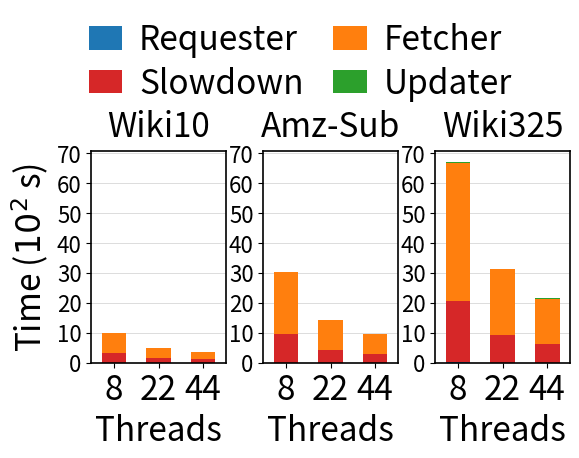
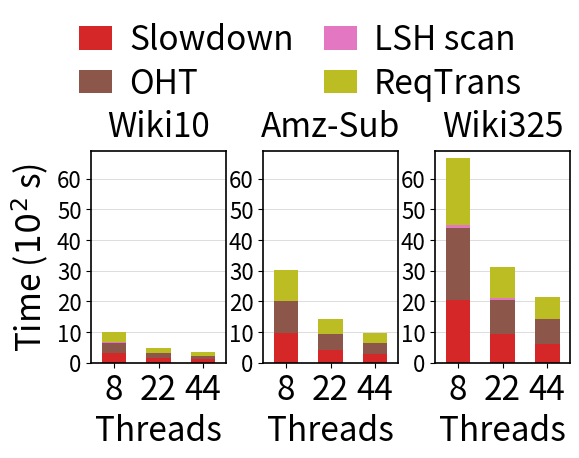

Generate these figures, in order, with matplotlib:
import pandas as pd
import numpy as np
import matplotlib.pyplot as plt
from matplotlib.ticker import MaxNLocator


rows = [















    ("Wiki10", 8,  3.15,        337.65625,    2.325,        669.8125,     1.85,        1.475,   681.3125,  320.36),
    ("Wiki10", 22, 1.5,         168.53125,    1.075,        330.5875,     1.85,        0.7,     338.8125,  152.58),
    ("Wiki10", 44, 1.45,        122.9375,     0.725,        240.6,        1.925,       4.5,     248.275,   109.49),

    ("Amz-Sub", 8,  11.125,     1047.21875,   4.875,        2059.0625,    3.55,        2.175,   2085.4875, 954.219),
    ("Amz-Sub", 22, 4.05,       513.53125,    2.0,          988.7875,     3.575,       0.975,   1007.7875, 428.88),
    ("Amz-Sub", 44, 2.85,       351.84375,    1.45,         676.8375,     3.55,        0.75,    695.7125,  292.44),

    ("Wiki325",   8,  88.93333333, 2324.166667,  11.46666667, 4604.633333,  8.7,        26.7,     4717.833333, 2058.9),
    ("Wiki325",   22, 34.4,        1127.583333, 4.566666667, 2191.166667,  8.566666667, 12.2,     2255.4, 930.7833),
    ("Wiki325",   44, 20.43333333, 800.3333333, 2.666666667, 1527.533333,  8.766666667, 8,        1578.3, 613.2),


]
data = pd.DataFrame(rows, columns=[
    "Dataset","Threads","LS_sec","OHT_sec","Requester_sec","Fetcher_sec","Updater_sec","Refresh_sec","Total", "Slowdown_sec"
])

datasets = ["Wiki10", "Amz-Sub", "Wiki325"]
threads_order = [8, 22, 44]


data["Other_sec"] = data["Total"] - (data["Requester_sec"] + data["Fetcher_sec"] + data["Updater_sec"])
data["Other_sec"] = data["Other_sec"].clip(lower=0)

data["RequesterTrans_sec"] = data["Fetcher_sec"] - data["OHT_sec"] - data["LS_sec"]
data["RequesterTrans_sec"] = data["RequesterTrans_sec"].clip(lower=0)


time_cols = ["LS_sec", "OHT_sec", "Requester_sec", "Fetcher_sec", "Updater_sec", "Total", "Other_sec", "RequesterTrans_sec", "Slowdown_sec"]
data[time_cols] = data[time_cols] / 100.0

STYLE_MAP = {
    "Requester": "#1f77b4",
    "Fetcher": "#ff7f0e",
    "Updater": "#2ca02c",
    "Other": "#9467bd",
    "OHT": "#8c564b",
    "LSH scan": "#e377c2",
    "ReqTrans": "#bcbd22",
    "Slowdown": "#d62728"
}


plt.rcParams.update({









    "font.size": 16,
    "axes.titlesize": 24,
    "axes.labelsize": 24,
    "xtick.labelsize": 24,
    "ytick.labelsize": 16,
    "legend.fontsize": 24,
    "axes.titlepad": 6,
    "pdf.fonttype": 42,
    "axes.linewidth": 1.2
})

def make_v6_from_df(df: pd.DataFrame, mode: str, out_base: str):
    if mode == "total":
        components = [("Requester", "Requester_sec"),
                      ("Slowdown", "Slowdown_sec"),
                      ("Fetcher", "Fetcher_sec"),
                      ("Updater", "Updater_sec")]

        denom_col = "Total"
        legend_ncol = 2
        ymax = float(np.nanmax(df[denom_col].to_numpy())) * 1.5
    elif mode == "fetcher":
        components = [("Slowdown", "Slowdown_sec"),
                      ("OHT", "OHT_sec"),
                      ("LSH scan", "LS_sec"),
                      ("ReqTrans", "RequesterTrans_sec")]
        denom_col = "Fetcher_sec"
        legend_ncol = 2
        ymax = float(np.nanmax(df[denom_col].to_numpy())) * 1.5
    else:
        raise ValueError("mode must be 'total' or 'fetcher'")

    comp_labels = [c[0] for c in components]
    comp_cols = [c[1] for c in components]





    fig, axes = plt.subplots(1, 3, figsize=(5.5, 4.0), sharey=False)

    x = np.array([0.0, 0.65, 1.30])
    bar_width = 0.36
    legend_handles = None

    for ax, ds_name in zip(axes, datasets):
        sub = df[df["Dataset"] == ds_name].copy().set_index("Threads").reindex(threads_order)

        bottoms = np.zeros(len(threads_order), dtype=float)
        local_handles = []
        for lab, col in zip(comp_labels, comp_cols):
            vals = sub[col].to_numpy(dtype=float)



            style = STYLE_MAP.get(lab, {"color": "gray"})

            b = ax.bar(x, vals, bottom=bottoms, width=bar_width, label=lab, color=style)

            bottoms += vals
            local_handles.append(b[0])

        ax.set_title(ds_name, pad=10.0)
        ax.set_xlim(-0.33, 1.63)
        ax.set_xticks(x)
        ax.set_xticklabels([str(t) for t in threads_order])
        ax.set_xlabel("Threads")

        ax.set_ylim(0, ymax)
        ax.yaxis.set_major_locator(MaxNLocator(nbins=8))


        ax.set_axisbelow(True)
        ax.grid(axis="y", which="major", linewidth=0.6, alpha=0.5)
        if ax is axes[0]:
            ax.set_ylabel("Time ($10^2$ s)")

        if legend_handles is None:
            legend_handles = local_handles

    fig.legend(
        legend_handles, comp_labels,
        loc="upper center",
        ncol=legend_ncol,
        bbox_to_anchor=(0.5, 1.12),
        frameon=False,
        handlelength=1.0,
        handleheight=0.7,
        handletextpad=0.5,
        columnspacing=0.9,
        labelspacing=0.25,
        borderaxespad=0.2,
    )

    fig.subplots_adjust(top=0.75, bottom=0.22, left=0.12, right=0.99, wspace=0.28)
    pdf_path = f"{out_base}.pdf"

    eps_path = f"{out_base}.eps"
    fig.savefig(pdf_path, bbox_inches="tight")

    fig.savefig(eps_path, dpi=300, bbox_inches="tight")
    plt.close(fig)

    return pdf_path, eps_path






pdf_total = make_v6_from_df(data, "total", "./opt_reuse_bs32_all_datasets_total_stacked_v6")
pdf_fetcher = make_v6_from_df(data, "fetcher", "./opt_reuse_bs32_all_datasets_fetcher_stacked_v6")

(pdf_total, pdf_fetcher)
